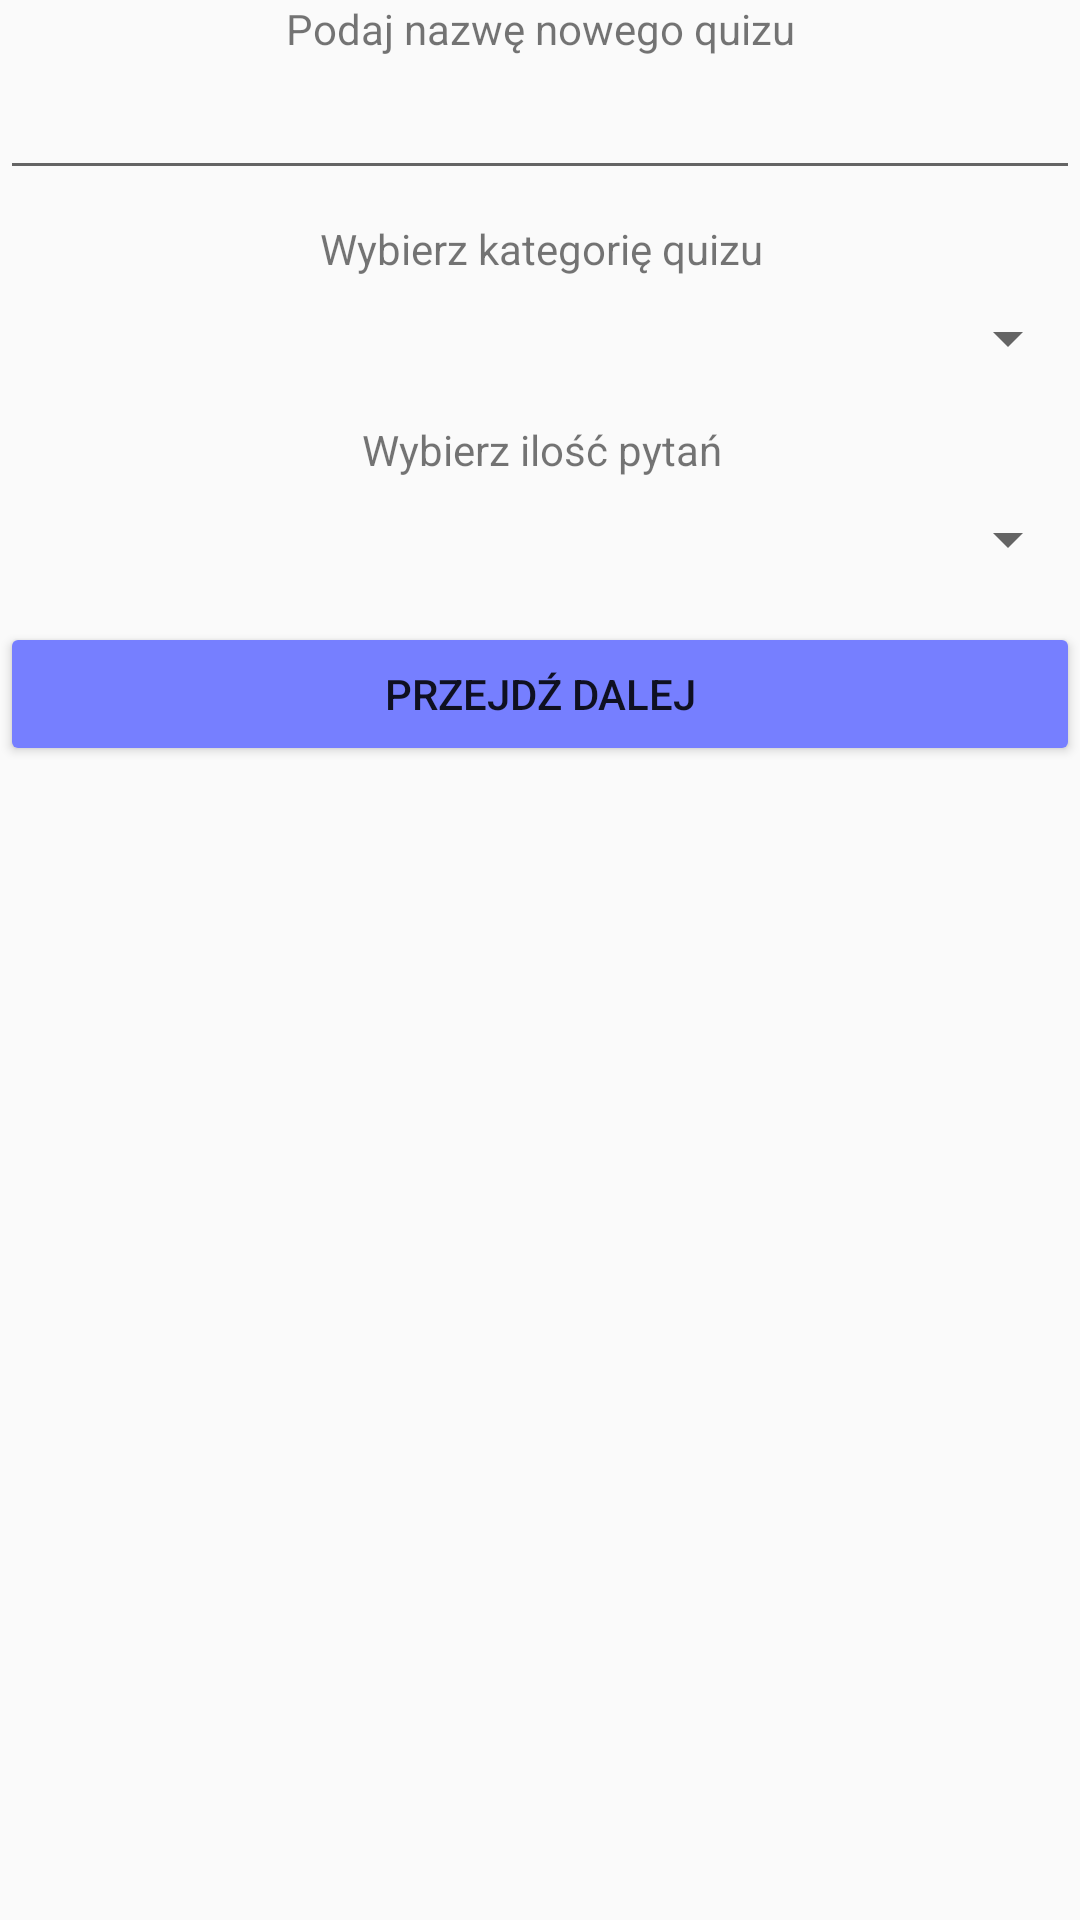

Reconstruct the res/layout file that produces this screen, plus the resources it refers to.
<!-- AndroidManifest.xml: application theme AppTheme -->
<!-- res/layout/dialog_new_quiz.xml -->
<?xml version="1.0" encoding="utf-8"?>
<android.support.constraint.ConstraintLayout xmlns:android="http://schemas.android.com/apk/res/android"
    android:layout_width="match_parent"
    android:layout_height="match_parent"
    xmlns:app="http://schemas.android.com/apk/res-auto">

    <TextView
        android:id="@+id/text_01"
        android:layout_width="wrap_content"
        android:layout_height="wrap_content"
        android:text="Podaj nazwę nowego quizu"
        app:layout_constraintStart_toStartOf="parent"
        app:layout_constraintEnd_toEndOf="parent"
        app:layout_constraintTop_toTopOf="parent"/>

    <EditText
        android:id="@+id/edit_01"
        android:layout_width="match_parent"
        android:layout_height="wrap_content"
        android:layout_marginTop="3sp"
        app:layout_constraintStart_toStartOf="@id/text_01"
        app:layout_constraintEnd_toEndOf="@id/text_01"
        app:layout_constraintTop_toBottomOf="@id/text_01"/>

    <TextView
        android:id="@+id/text_02"
        android:layout_width="wrap_content"
        android:layout_height="wrap_content"
        android:layout_marginTop="10sp"
        android:text="Wybierz kategorię quizu"
        app:layout_constraintStart_toStartOf="@id/edit_01"
        app:layout_constraintEnd_toEndOf="@id/edit_01"
        app:layout_constraintTop_toBottomOf="@id/edit_01" />

    <Spinner
        android:id="@+id/spinner_01"
        android:layout_width="match_parent"
        android:layout_height="wrap_content"
        android:layout_marginTop="3sp"
        android:minHeight="35sp"
        app:layout_constraintStart_toStartOf="@id/text_02"
        app:layout_constraintEnd_toEndOf="@id/text_02"
        app:layout_constraintTop_toBottomOf="@id/text_02">
    </Spinner>

    <TextView
        android:id="@+id/text_03"
        android:layout_width="wrap_content"
        android:layout_height="wrap_content"
        android:text="Wybierz ilość pytań"
        android:layout_marginTop="10sp"
        app:layout_constraintStart_toStartOf="@id/spinner_01"
        app:layout_constraintEnd_toEndOf="@id/spinner_01"
        app:layout_constraintTop_toBottomOf="@id/spinner_01"/>

    <Spinner
        android:id="@+id/spinner_02"
        android:layout_width="match_parent"
        android:layout_height="wrap_content"
        android:layout_marginTop="3sp"
        android:minHeight="35sp"
        app:layout_constraintStart_toStartOf="@id/text_03"
        app:layout_constraintEnd_toEndOf="@id/text_03"
        app:layout_constraintTop_toBottomOf="@id/text_03">
    </Spinner>

    <Button
        android:id="@+id/button_01"
        android:layout_width="match_parent"
        android:layout_height="wrap_content"
        android:layout_marginTop="10sp"
        android:text="przejdź dalej"
        app:layout_constraintStart_toStartOf="@id/spinner_02"
        app:layout_constraintEnd_toEndOf="@id/spinner_02"
        app:layout_constraintTop_toBottomOf="@id/spinner_02"/>

</android.support.constraint.ConstraintLayout>
<!-- resources referenced by this layout -->
<resources>
  <style name="AppTheme" parent="Theme.AppCompat.Light.NoActionBar">
          
          <item name="android:windowActivityTransitions">true</item>
          <item name="colorPrimary">@color/colorPrimary</item>
          <item name="colorPrimaryDark">@color/colorPrimaryDark</item>
          <item name="colorAccent">@color/colorAccent</item>
          <item name="android:colorButtonNormal">@color/colorMaterialDark4</item>
      </style>
  <color name="colorPrimary">#FFC107</color>
  <color name="colorPrimaryDark">#FFA000</color>
  <color name="colorAccent">#ff4081</color>
  <color name="colorMaterialDark4">#767fff</color>
</resources>
